Run: headless pygame with SDL's dummy video driver; simulated clock (each Clock.tick advances the game by its frame time, no real sleeping); random seed 0; keys injected as events and as key.get_pressed() state; no mouse input.
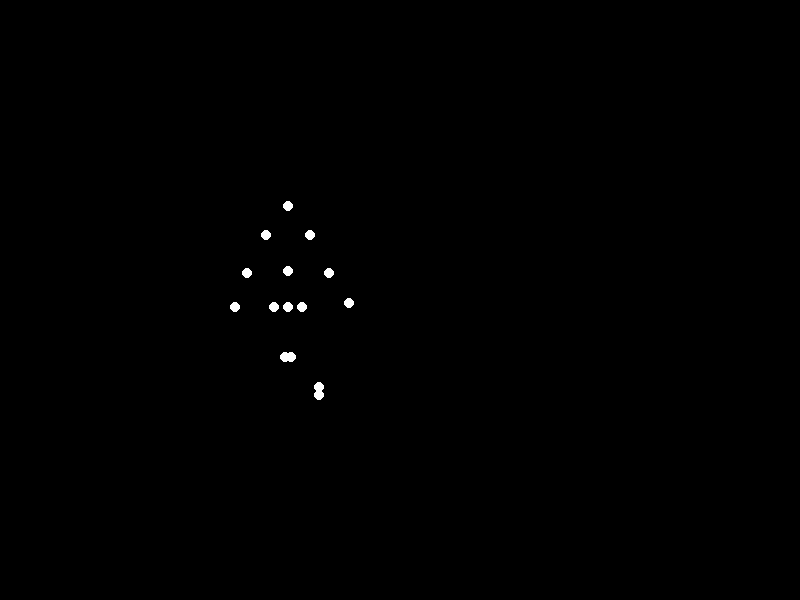
Frame 1 of 4 · flips 1–60 · no input
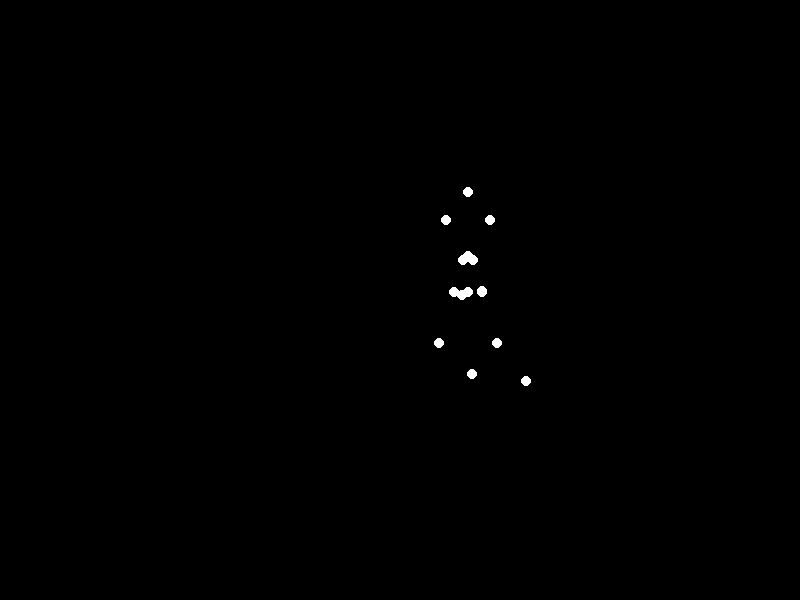
Frame 2 of 4 · flips 61–180 · tapped SPACE, RETURN · held RIGHT (→), D
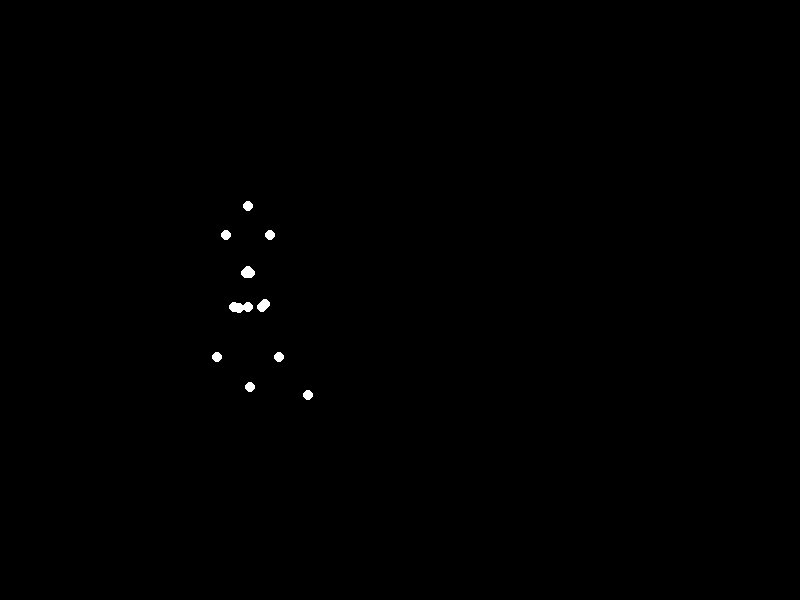
Frame 3 of 4 · flips 181–300 · held DOWN (↓), S
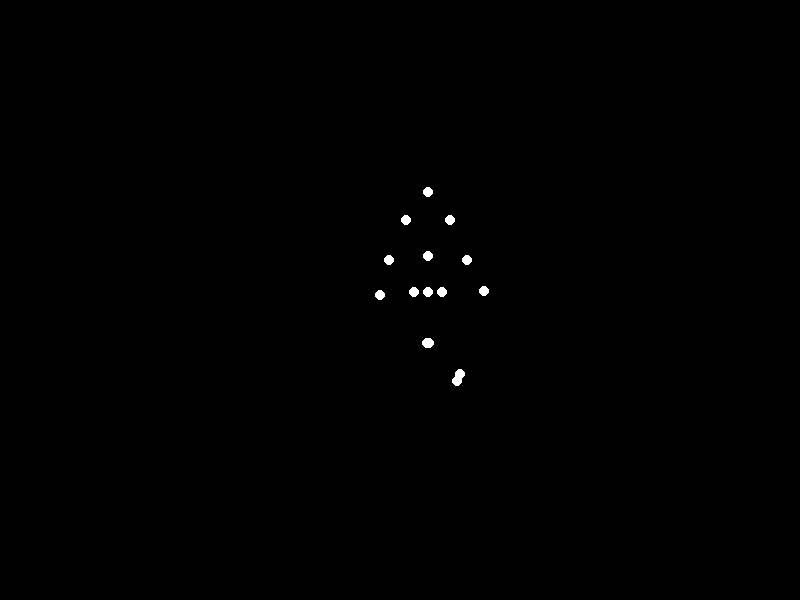
Frame 4 of 4 · flips 301–420 · held LEFT (←), A, UP (↑), W

The pygame program that drew these frames:


import pygame
import math
import sys

# Initialize Pygame
pygame.init()

# Screen dimensions
SCREEN_WIDTH = 800
SCREEN_HEIGHT = 600
screen = pygame.display.set_mode((SCREEN_WIDTH, SCREEN_HEIGHT))
pygame.display.set_caption("Biological Motion: Heavy Man Walking")

# Colors
BLACK = (0, 0, 0)
WHITE = (255, 255, 255)

# Point properties
POINT_RADIUS = 5  # Size of the dots

# Animation parameters
FPS = 60
gait_cycle_duration_seconds = 1.6  # Duration of one full gait cycle (slower for "heavy weight")
gait_cycle_duration_frames = int(FPS * gait_cycle_duration_seconds)

# Biomechanical parameters (approximate ratios to body height for natural proportions)
# These are tuned to create a plausible walking motion.
BODY_HEIGHT = SCREEN_HEIGHT * 0.4  # Overall height of the person in pixels
HEAD_HEIGHT = BODY_HEIGHT * 0.12   # Approximate height of the head point above shoulders
TORSO_UPPER_LENGTH = BODY_HEIGHT * 0.15 # From torso_lower to torso_upper
TORSO_LOWER_LENGTH = BODY_HEIGHT * 0.15 # From torso_upper to neck/shoulder level (where shoulder points are)

HIP_WIDTH = BODY_HEIGHT * 0.12   # Horizontal distance between hip joints
SHOULDER_WIDTH = BODY_HEIGHT * 0.18 # Horizontal distance between shoulder joints

UPPER_ARM_LENGTH = BODY_HEIGHT * 0.18
FOREARM_LENGTH = BODY_HEIGHT * 0.15

THIGH_LENGTH = BODY_HEIGHT * 0.22
CALF_LENGTH = BODY_HEIGHT * 0.20

# Oscillation amplitudes and angles for motion
# Vertical oscillation of hip center (for body bobbing)
HIP_Y_OSC_AMP = BODY_HEIGHT * 0.03 # Slightly more pronounced for "heavy"

# Arm swing angles
ARM_SWING_ANGLE_AMP = math.radians(35) # Max angle forward/backward from vertical
ARM_ELBOW_BEND_AMP = math.radians(15) # Max additional bend at elbow during swing

# Leg movement angles
HIP_LEG_ANGLE_AMP = math.radians(25) # Max angle forward/backward from vertical at hip
KNEE_BEND_ANGLE_AMP = math.radians(60) # Max additional bend at knee during swing
BASE_KNEE_BEND = math.radians(10) # Minimum knee bend (always slightly bent)

ANKLE_LIFT_AMP = BODY_HEIGHT * 0.02 # Vertical lift of foot during swing phase

# Define the 15 points and their initial relative positions.
# The 'torso_lower' point serves as the origin (0,0) of the local coordinate system
# from which all other points' positions are derived before global translation.
# Pygame's Y-axis increases downwards.

# Point mapping: head, shoulder_L, shoulder_R, elbow_L, elbow_R, wrist_L, wrist_R,
#                torso_upper, torso_lower, hip_L, hip_R, knee_L, knee_R, ankle_L, ankle_R

# Base Y positions relative to torso_lower (hip_center) in local space
base_rel_y = {
    'head': -(TORSO_UPPER_LENGTH + TORSO_LOWER_LENGTH + HEAD_HEIGHT),
    'torso_upper': -TORSO_UPPER_LENGTH,
    'torso_lower': 0,  # Reference point for local coordinates
    'shoulder_L': -(TORSO_UPPER_LENGTH + TORSO_LOWER_LENGTH),
    'shoulder_R': -(TORSO_UPPER_LENGTH + TORSO_LOWER_LENGTH),
    'hip_L': 0,
    'hip_R': 0,
}

# Base X positions relative to torso_lower (hip_center) in local space
base_rel_x = {
    'head': 0,
    'torso_upper': 0,
    'torso_lower': 0,
    'shoulder_L': -SHOULDER_WIDTH / 2,
    'shoulder_R': SHOULDER_WIDTH / 2,
    'hip_L': -HIP_WIDTH / 2,
    'hip_R': HIP_WIDTH / 2,
}

# Ordered list of point names to ensure exactly 15 points are drawn
point_names_ordered = [
    'head',
    'shoulder_L', 'shoulder_R',
    'elbow_L', 'elbow_R',
    'wrist_L', 'wrist_R',
    'torso_upper', 'torso_lower',
    'hip_L', 'hip_R',
    'knee_L', 'knee_R',
    'ankle_L', 'ankle_R'
]

# Animation loop variables
frame_count = 0
running = True
clock = pygame.time.Clock()

while running:
    for event in pygame.event.get():
        if event.type == pygame.QUIT:
            running = False

    screen.fill(BLACK)

    # Calculate current gait phase (0 to 2*pi radians)
    # This determines the exact pose within the walking cycle.
    phase = (frame_count % gait_cycle_duration_frames) / gait_cycle_duration_frames * (2 * math.pi)

    # Calculate global horizontal translation for the entire character
    # This makes the person appear to walk across the screen and loop.
    # The character moves one stride_length horizontally per full gait cycle.
    stride_length = BODY_HEIGHT * 0.6
    global_x_translation = (frame_count / gait_cycle_duration_frames) * stride_length
    
    # Loop the character's horizontal movement within a defined range on screen
    # This makes the character appear to walk back and forth or just re-appear.
    # For a continuous forward walk, uncomment the line below and remove the modulo and offset:
    # current_center_x = SCREEN_WIDTH // 2 + global_x_translation % (SCREEN_WIDTH * 1.5) - (SCREEN_WIDTH * 0.75)
    # Let's keep it mostly centered to emphasize the biological motion itself.
    x_walk_range = SCREEN_WIDTH * 0.5 # The character will walk across half the screen width
    current_center_x = SCREEN_WIDTH // 2 + (global_x_translation % x_walk_range) - (x_walk_range / 2)

    # Calculate the vertical bobbing of the main body (hip center)
    # The hip center is highest twice per cycle (at mid-stance for each leg).
    # `math.sin(2 * phase)` ensures two vertical oscillations per 2*pi cycle.
    center_y = SCREEN_HEIGHT // 2 + HIP_Y_OSC_AMP * math.sin(2 * phase)

    # Dictionary to store the calculated screen coordinates of each point
    current_points_coords = {}

    # Torso and Head Points
    # These points maintain their relative positions to the dynamic 'torso_lower' (hip center).
    current_points_coords['torso_lower'] = (current_center_x + base_rel_x['torso_lower'], center_y + base_rel_y['torso_lower'])
    current_points_coords['torso_upper'] = (current_center_x + base_rel_x['torso_upper'], center_y + base_rel_y['torso_upper'])
    current_points_coords['head'] = (current_center_x + base_rel_x['head'], center_y + base_rel_y['head'])

    # Shoulder Points
    # Shoulders are positioned relative to 'torso_upper'.
    current_points_coords['shoulder_L'] = (
        current_points_coords['torso_upper'][0] + base_rel_x['shoulder_L'],
        current_points_coords['torso_upper'][1] + (base_rel_y['shoulder_L'] - base_rel_y['torso_upper']) # Vertical offset from torso_upper
    )
    current_points_coords['shoulder_R'] = (
        current_points_coords['torso_upper'][0] + base_rel_x['shoulder_R'],
        current_points_coords['torso_upper'][1] + (base_rel_y['shoulder_R'] - base_rel_y['torso_upper'])
    )

    # Hip Points
    # Hips are positioned relative to 'torso_lower'.
    current_points_coords['hip_L'] = (
        current_points_coords['torso_lower'][0] + base_rel_x['hip_L'],
        current_points_coords['torso_lower'][1] + base_rel_y['hip_L']
    )
    current_points_coords['hip_R'] = (
        current_points_coords['torso_lower'][0] + base_rel_x['hip_R'],
        current_points_coords['torso_lower'][1] + base_rel_y['hip_R']
    )

    # Arm calculations: Angles are relative to the vertical axis (0 = pointing straight down).
    # Positive angle = clockwise (forward swing for right arm, backward for left arm).
    # Arms swing in opposition to legs: right arm swings with left leg, left arm with right leg.
    # Assuming phase=0 is roughly right leg forward, left leg back. So left arm should be forward.
    l_arm_swing_angle = ARM_SWING_ANGLE_AMP * math.cos(phase) # Max forward swing at phase 0
    r_arm_swing_angle = ARM_SWING_ANGLE_AMP * math.cos(phase + math.pi) # Max backward swing at phase 0

    # Elbow bend: Adds a natural flex to the arm, peaking twice per cycle (during max forward/backward swing)
    l_elbow_bend = ARM_ELBOW_BEND_AMP * (1 - math.cos(2 * phase)) / 2
    r_elbow_bend = ARM_ELBOW_BEND_AMP * (1 - math.cos(2 * phase + math.pi)) / 2

    # Right arm: Shoulder -> Elbow -> Wrist
    elbow_R_x = current_points_coords['shoulder_R'][0] + UPPER_ARM_LENGTH * math.sin(r_arm_swing_angle)
    elbow_R_y = current_points_coords['shoulder_R'][1] + UPPER_ARM_LENGTH * math.cos(r_arm_swing_angle)
    current_points_coords['elbow_R'] = (elbow_R_x, elbow_R_y)

    wrist_R_x = elbow_R_x + FOREARM_LENGTH * math.sin(r_arm_swing_angle + r_elbow_bend)
    wrist_R_y = elbow_R_y + FOREARM_LENGTH * math.cos(r_arm_swing_angle + r_elbow_bend)
    current_points_coords['wrist_R'] = (wrist_R_x, wrist_R_y)

    # Left arm: Shoulder -> Elbow -> Wrist
    elbow_L_x = current_points_coords['shoulder_L'][0] + UPPER_ARM_LENGTH * math.sin(l_arm_swing_angle)
    elbow_L_y = current_points_coords['shoulder_L'][1] + UPPER_ARM_LENGTH * math.cos(l_arm_swing_angle)
    current_points_coords['elbow_L'] = (elbow_L_x, elbow_L_y)

    wrist_L_x = elbow_L_x + FOREARM_LENGTH * math.sin(l_arm_swing_angle + l_elbow_bend)
    wrist_L_y = elbow_L_y + FOREARM_LENGTH * math.cos(l_arm_swing_angle + l_elbow_bend)
    current_points_coords['wrist_L'] = (wrist_L_x, wrist_L_y)

    # Leg calculations: Angles are relative to the vertical axis.
    # Right leg swing: `HIP_LEG_ANGLE_AMP * cos(phase)` (forward at phase 0, backward at phase pi)
    # Left leg swing: `HIP_LEG_ANGLE_AMP * cos(phase + pi)` (backward at phase 0, forward at phase pi)
    r_hip_angle_swing = HIP_LEG_ANGLE_AMP * math.cos(phase)
    l_hip_angle_swing = HIP_LEG_ANGLE_AMP * math.cos(phase + math.pi)

    # Knee bend: Max bend during swing phase (when leg is lifted and moving forward/backward)
    # The (1+sin)/2 or (1-cos)/2 patterns create a smooth 0-1 range peaking once or twice per cycle.
    # Right leg's peak bend occurs when it's in its swing phase (roughly phase=pi to 2pi).
    r_knee_bend_total = BASE_KNEE_BEND + KNEE_BEND_ANGLE_AMP * (1 + math.sin(phase - math.pi/2)) / 2
    # Left leg's peak bend occurs during its swing phase (roughly phase=0 to pi).
    l_knee_bend_total = BASE_KNEE_BEND + KNEE_BEND_ANGLE_AMP * (1 + math.sin(phase + math.pi/2)) / 2

    # Ankle lift: Foot lifts off the ground during swing phase to clear the ground.
    # Right leg lifts off around phase = pi (toe-off) and lands around phase = 2pi (heel strike).
    # So peak lift for right leg is around phase = 3pi/2 (mid-swing).
    r_ankle_lift_amount = ANKLE_LIFT_AMP * (1 + math.sin(phase - math.pi/2)) / 2
    # Left leg lifts off around phase = 0 (toe-off) and lands around phase = pi (heel strike).
    # So peak lift for left leg is around phase = pi/2 (mid-swing).
    l_ankle_lift_amount = ANKLE_LIFT_AMP * (1 + math.sin(phase + math.pi/2)) / 2

    # Right leg: Hip -> Knee -> Ankle
    knee_R_x = current_points_coords['hip_R'][0] + THIGH_LENGTH * math.sin(r_hip_angle_swing)
    knee_R_y = current_points_coords['hip_R'][1] + THIGH_LENGTH * math.cos(r_hip_angle_swing)
    current_points_coords['knee_R'] = (knee_R_x, knee_R_y)

    ankle_R_x = knee_R_x + CALF_LENGTH * math.sin(r_hip_angle_swing + r_knee_bend_total)
    ankle_R_y = knee_R_y + CALF_LENGTH * math.cos(r_hip_angle_swing + r_knee_bend_total)
    current_points_coords['ankle_R'] = (ankle_R_x, ankle_R_y - r_ankle_lift_amount) # Subtract lift amount to move ankle up

    # Left leg: Hip -> Knee -> Ankle
    knee_L_x = current_points_coords['hip_L'][0] + THIGH_LENGTH * math.sin(l_hip_angle_swing)
    knee_L_y = current_points_coords['hip_L'][1] + THIGH_LENGTH * math.cos(l_hip_angle_swing)
    current_points_coords['knee_L'] = (knee_L_x, knee_L_y)

    ankle_L_x = knee_L_x + CALF_LENGTH * math.sin(l_hip_angle_swing + l_knee_bend_total)
    ankle_L_y = knee_L_y + CALF_LENGTH * math.cos(l_hip_angle_swing + l_knee_bend_total)
    current_points_coords['ankle_L'] = (ankle_L_x, ankle_L_y - l_ankle_lift_amount) # Subtract lift amount to move ankle up

    # Draw all 15 points
    for point_name in point_names_ordered:
        pos = current_points_coords[point_name]
        # Ensure coordinates are integers for drawing
        pygame.draw.circle(screen, WHITE, (int(pos[0]), int(pos[1])), POINT_RADIUS)

    # Update the display
    pygame.display.flip()

    # Increment frame count and control frame rate
    frame_count += 1
    clock.tick(FPS)

# Quit Pygame
pygame.quit()
sys.exit()
